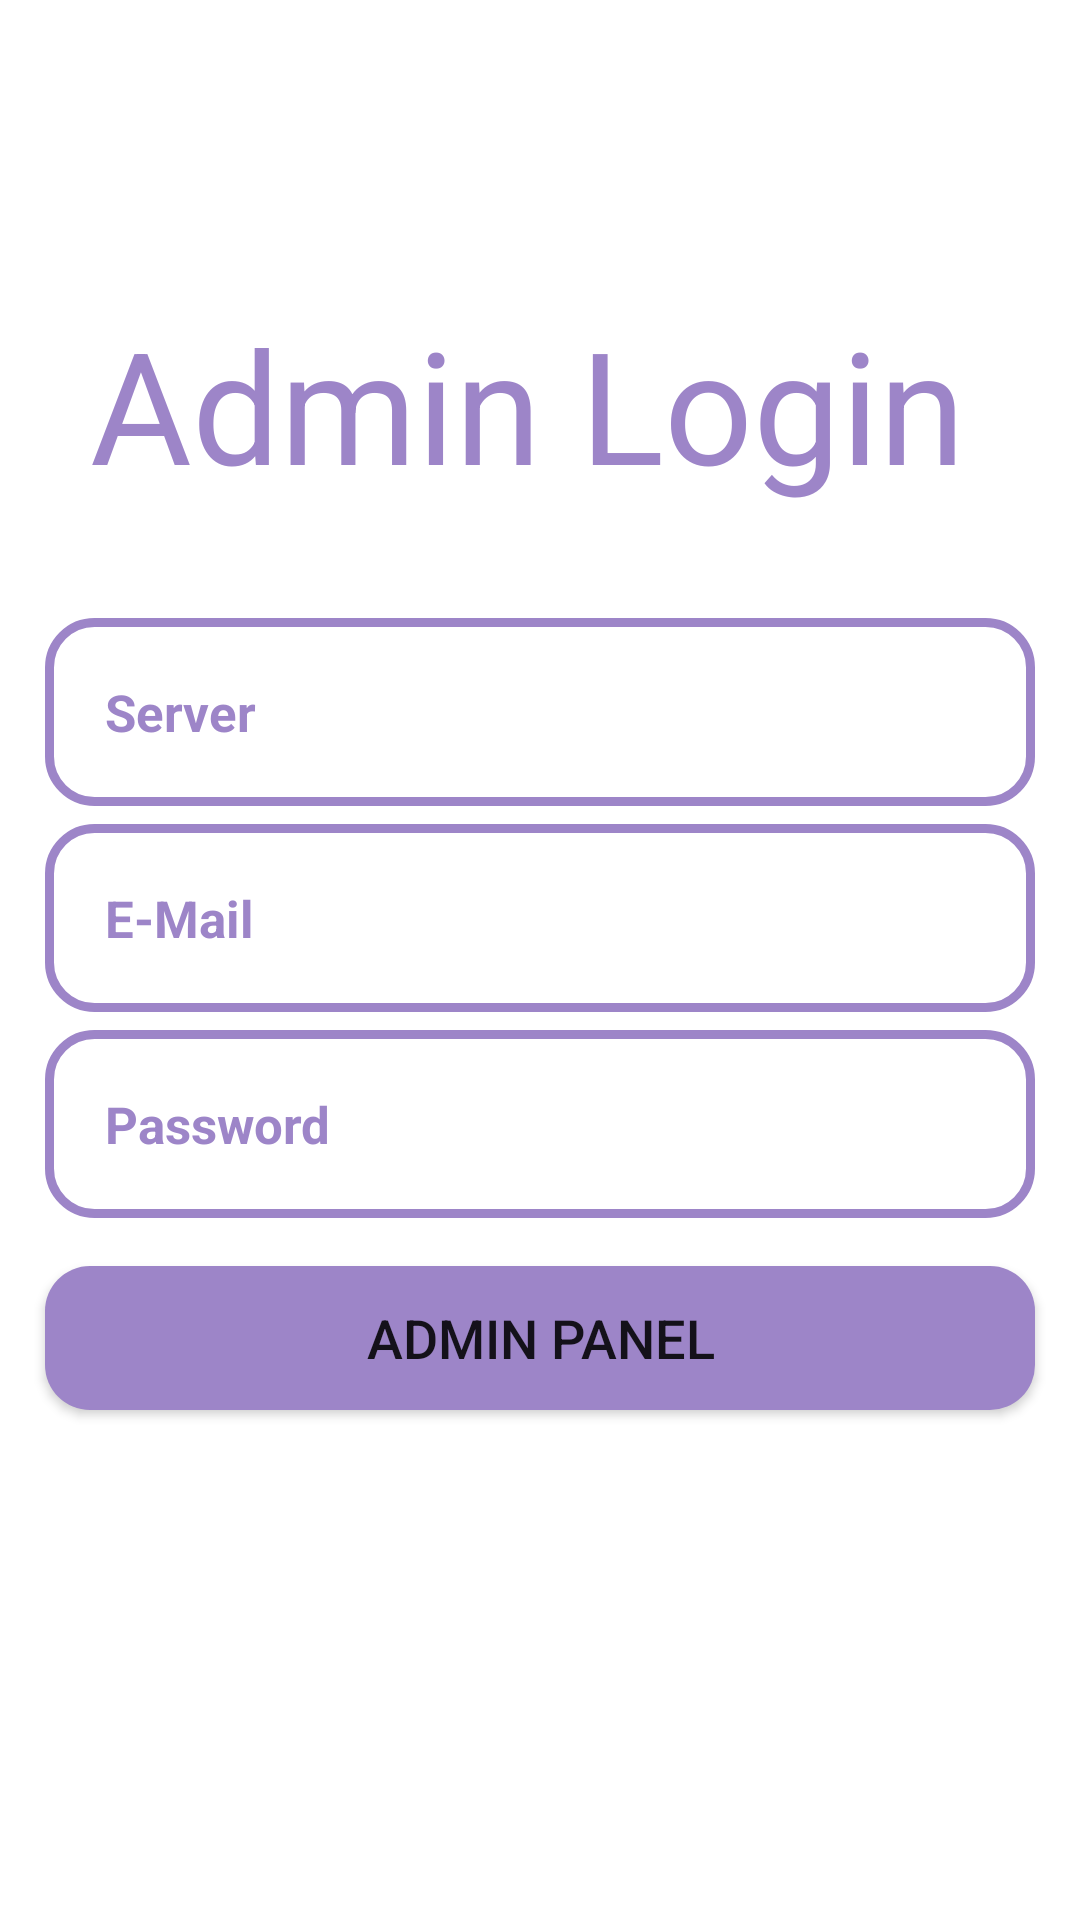

Reconstruct the res/layout file that produces this screen, plus the resources it refers to.
<!-- AndroidManifest.xml: application theme Theme.MegviiVisitor -->
<!-- res/layout/activity_admin_login.xml -->
<?xml version="1.0" encoding="utf-8"?>
<RelativeLayout xmlns:android="http://schemas.android.com/apk/res/android"
    xmlns:tools="http://schemas.android.com/tools"
    android:layout_width="match_parent"
    android:layout_height="match_parent"
    tools:context=".AdminLogin">

    <TextView
        android:id="@+id/admin_panal_text"
        android:layout_width="300dp"
        android:layout_height="100dp"
        android:layout_centerHorizontal="true"
        android:layout_marginTop="100dp"
        android:text="Admin Login"
        android:textSize="52dp"
        android:textColor="@color/colorpurplr"/>
    <EditText
        android:layout_width="match_parent"
        android:layout_height="wrap_content"
        android:id="@+id/server"
        android:background="@drawable/input_design"
        android:padding="20dp"
        android:layout_marginTop="6dp"
        android:layout_marginLeft="15dp"
        android:layout_marginRight="15dp"
        android:layout_below="@+id/admin_panal_text"
        android:hint="Server"
        android:inputType="textNoSuggestions"
        android:textColor="@color/colorAccent"
        android:textColorHint="@color/colorpurplr"
        android:textSize="17sp"
        android:textStyle="bold"/>

    <EditText
        android:layout_width="match_parent"
        android:layout_height="wrap_content"
        android:id="@+id/login_email"
        android:background="@drawable/input_design"
        android:padding="20dp"
        android:layout_marginLeft="15dp"
        android:layout_marginTop="6dp"
        android:layout_marginRight="15dp"
        android:layout_below="@+id/server"
        android:hint="E-Mail"
        android:inputType="textEmailAddress"
        android:textColor="@color/colorAccent"
        android:textColorHint="@color/colorpurplr"
        android:textSize="17sp"
        android:textStyle="bold"/>
    <EditText
        android:layout_width="match_parent"
        android:layout_height="wrap_content"
        android:id="@+id/login_password"
        android:background="@drawable/input_design"
        android:padding="20dp"
        android:layout_marginLeft="15dp"
        android:layout_marginRight="15dp"
        android:layout_marginTop="6dp"
        android:layout_below="@+id/login_email"
        android:hint="Password"
        android:inputType="text"
        android:textColor="@color/colorAccent"
        android:textColorHint="@color/colorpurplr"
        android:textSize="17sp"
        android:textStyle="bold"/>

    <Button
        android:id="@+id/admin_panel_btn"
        android:layout_width="match_parent"
        android:layout_height="wrap_content"
        android:layout_below="@+id/login_password"
        android:layout_centerHorizontal="true"
        android:layout_marginLeft="15dp"
        android:layout_marginTop="16dp"
        android:layout_marginRight="15dp"
        android:background="@drawable/buttons"
        android:padding="10dp"
        android:text="Admin Panel"
        android:textSize="18sp" />



</RelativeLayout>
<!-- resources referenced by this layout -->
<resources>
  <color name="colorAccent">#D81B60</color>
  <color name="colorpurplr">#9D85C8</color>
  <!-- drawable buttons (drawable) -->
  <?xml version="1.0" encoding="utf-8"?>
  <shape xmlns:android="http://schemas.android.com/apk/res/android">
  <solid
      android:color="#9D85C8">
  
  </solid>
      <corners
          android:radius="15dp">
  
      </corners>
  </shape>
  <!-- drawable input_design (drawable) -->
  <?xml version="1.0" encoding="utf-8"?>
  <shape xmlns:android="http://schemas.android.com/apk/res/android">
      <stroke
          android:color="@color/colorpurplr"
          android:width="3dp">
  
      </stroke>
      <corners
          android:radius="15dp">
          
      </corners>
  </shape>
  <style name="Theme.MegviiVisitor" parent="Theme.MaterialComponents.DayNight.DarkActionBar">
          
          <item name="colorPrimary">@color/purple_500</item>
          <item name="colorPrimaryVariant">@color/purple_700</item>
          <item name="colorOnPrimary">@color/white</item>
          
          <item name="colorSecondary">@color/teal_200</item>
          <item name="colorSecondaryVariant">@color/teal_700</item>
          <item name="colorOnSecondary">@color/black</item>
          
          <item name="android:statusBarColor" tools:targetApi="l">?attr/colorPrimaryVariant</item>
          
      </style>
  <color name="purple_500">#FF6200EE</color>
  <color name="purple_700">#FF3700B3</color>
  <color name="white">#FFFFFFFF</color>
  <color name="teal_200">#FF03DAC5</color>
  <color name="teal_700">#FF018786</color>
  <color name="black">#FF000000</color>
</resources>
